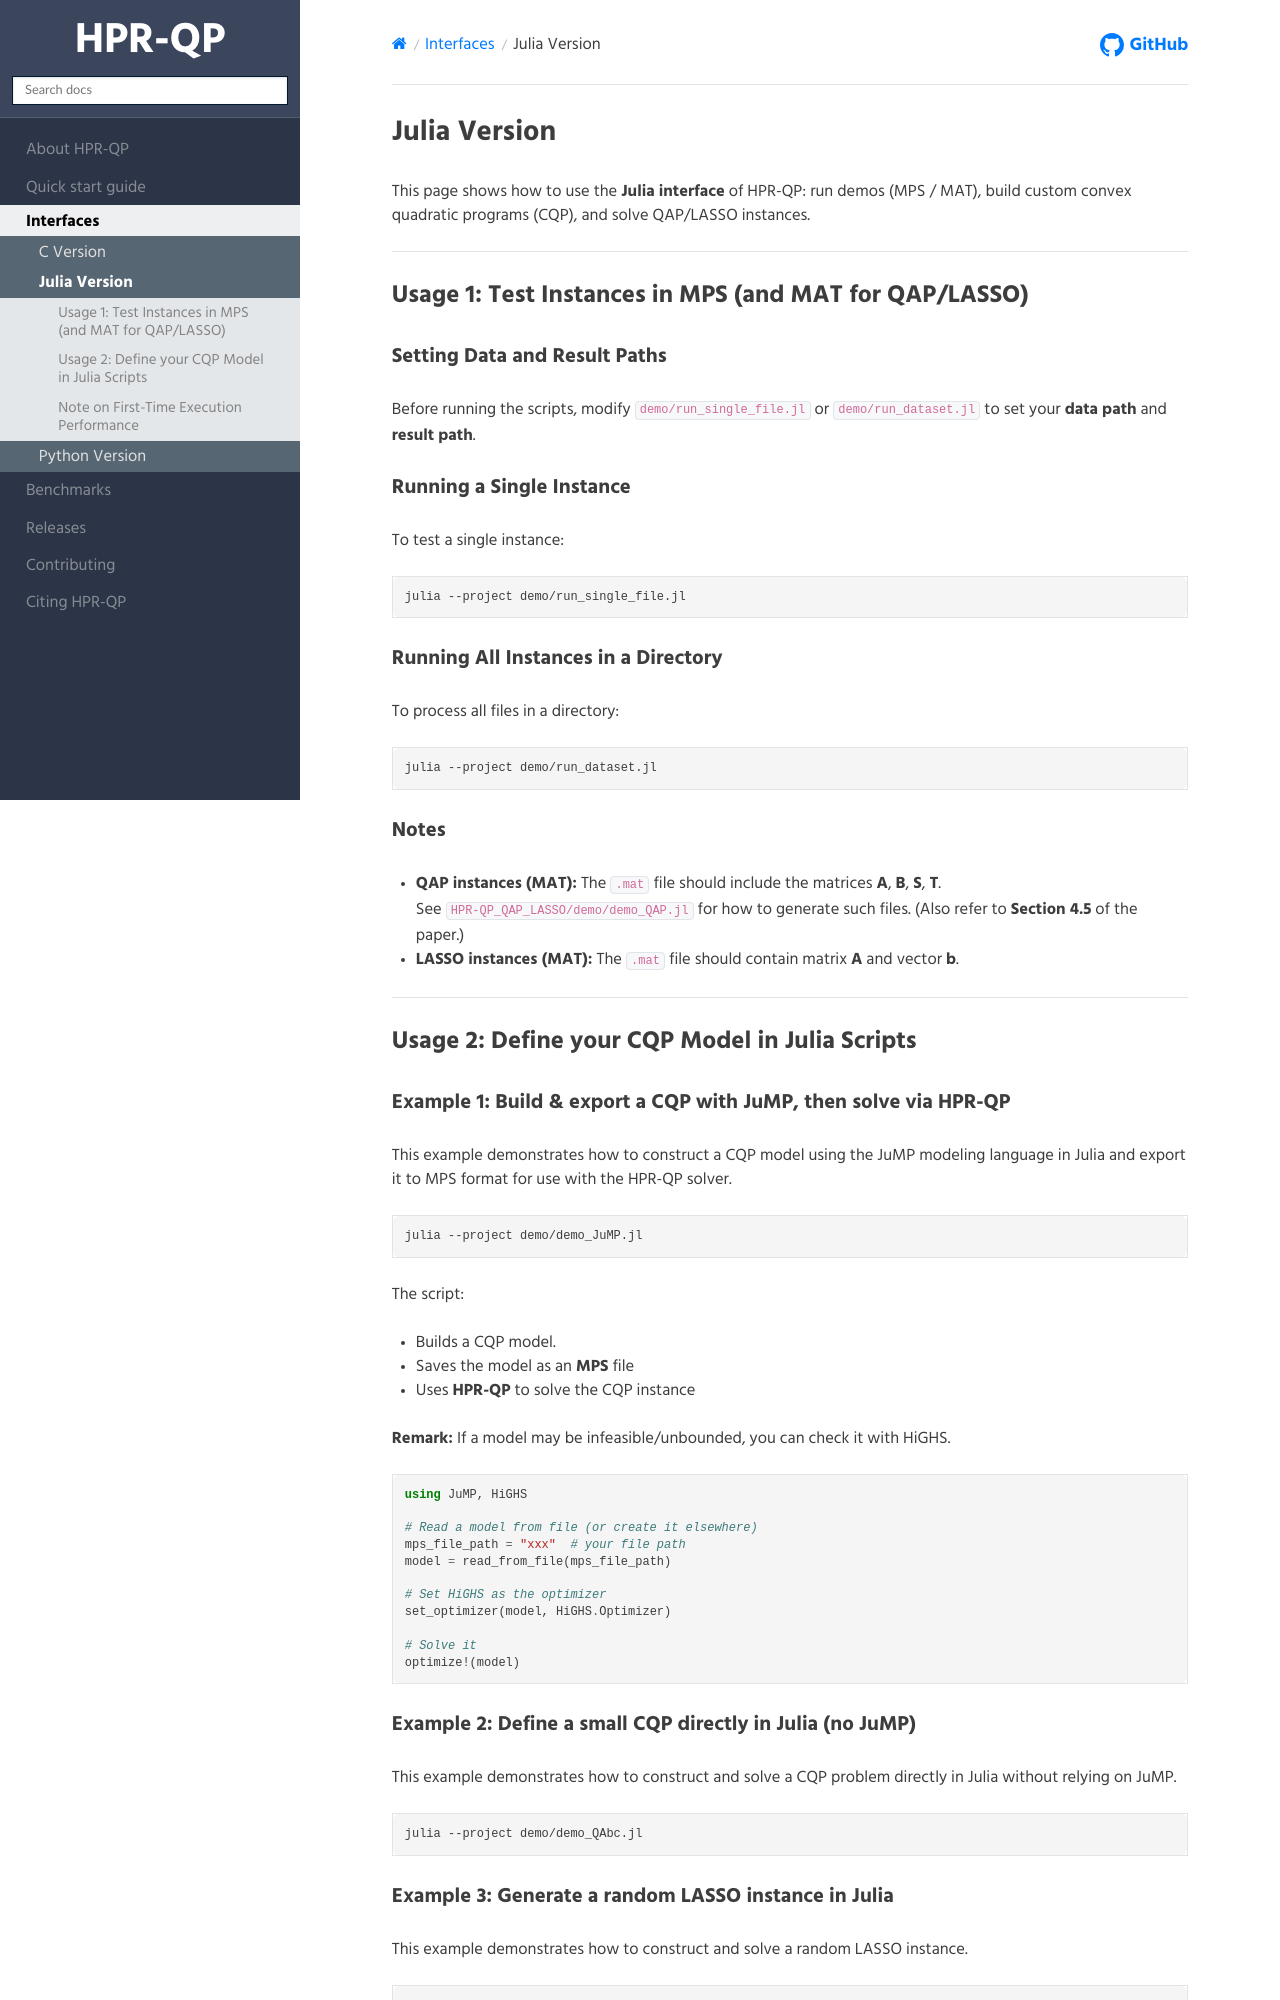

repository: PolyU-IOR/HPR-web · page: hprqp/Interfaces/Julia interfaces.html · generator: sphinx

# Julia Version

This page shows how to use the **Julia interface** of HPR-QP: run demos (MPS / MAT), build custom convex quadratic programs (CQP), and solve QAP/LASSO instances.

---

## Usage 1: Test Instances in MPS (and MAT for QAP/LASSO)

### Setting Data and Result Paths
Before running the scripts, modify `demo/run_single_file.jl` or `demo/run_dataset.jl` to set your **data path** and **result path**.

### Running a Single Instance
To test a single instance:
```bash
julia --project demo/run_single_file.jl
```

### Running All Instances in a Directory
To process all files in a directory:
```bash
julia --project demo/run_dataset.jl
```

### Notes
- **QAP instances (MAT):** The `.mat` file should include the matrices **A**, **B**, **S**, **T**.  
  See `HPR-QP_QAP_LASSO/demo/demo_QAP.jl` for how to generate such files. (Also refer to **Section 4.5** of the paper.)
- **LASSO instances (MAT):** The `.mat` file should contain matrix **A** and vector **b**.

---

## Usage 2: Define your CQP Model in Julia Scripts

### Example 1: Build & export a CQP with **JuMP**, then solve via HPR-QP

This example demonstrates how to construct a CQP model using the JuMP modeling language in Julia and export it to MPS format for use with the HPR-QP solver.

```bash
julia --project demo/demo_JuMP.jl
```
The script:
- Builds a CQP model.  
- Saves the model as an **MPS** file  
- Uses **HPR-QP** to solve the CQP instance

**Remark:** If a model may be infeasible/unbounded, you can check it with HiGHS.
```julia
using JuMP, HiGHS

# Read a model from file (or create it elsewhere)
mps_file_path = "xxx"  # your file path
model = read_from_file(mps_file_path)

# Set HiGHS as the optimizer
set_optimizer(model, HiGHS.Optimizer)

# Solve it
optimize!(model)
```

### Example 2: Define a small CQP directly in Julia (no JuMP)
This example demonstrates how to construct and solve a CQP problem directly in Julia without relying on JuMP.

```bash
julia --project demo/demo_QAbc.jl
```
